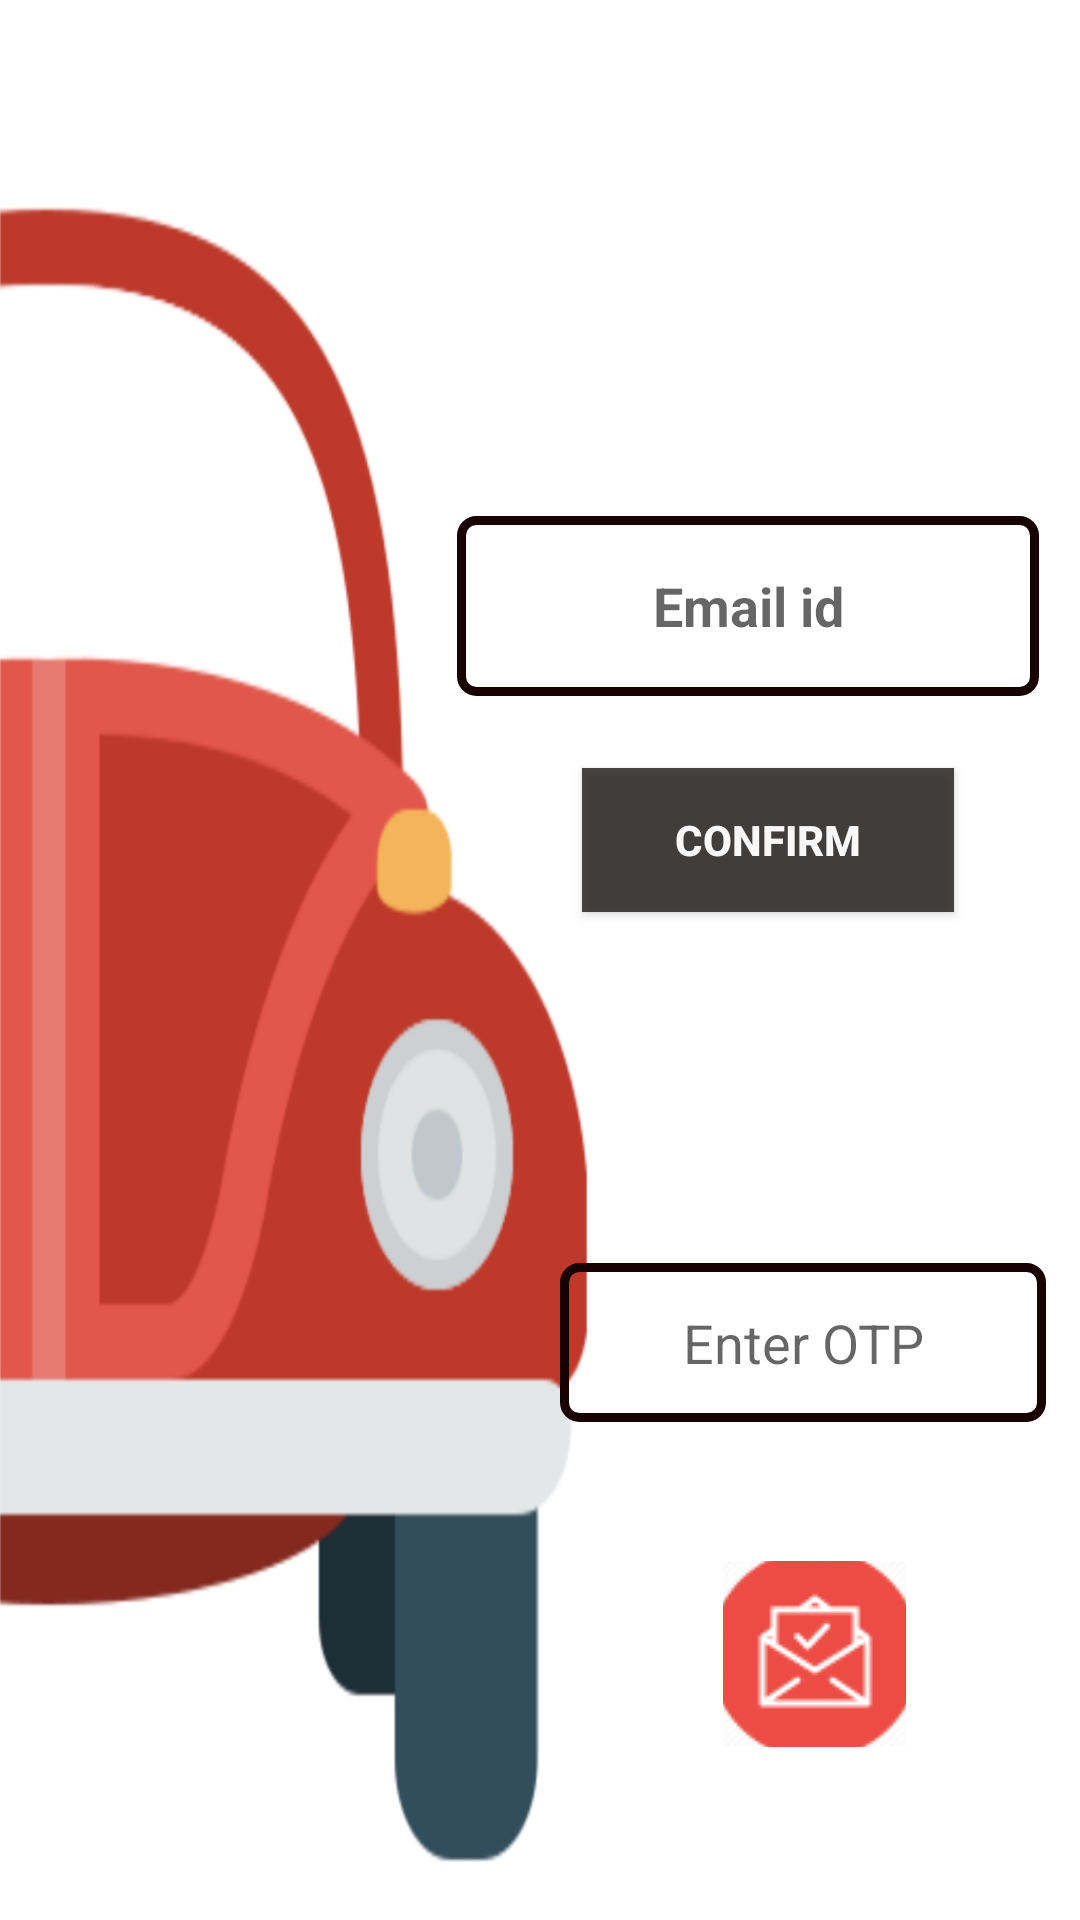

Here is an Android app screen rendered from its layout file. Give the layout XML and the strings, colors and styles it references.
<!-- AndroidManifest.xml: application theme AppTheme -->
<!-- res/layout/reg_pg2.xml -->
<?xml version="1.0" encoding="utf-8"?>
<androidx.constraintlayout.widget.ConstraintLayout xmlns:android="http://schemas.android.com/apk/res/android"
    xmlns:app="http://schemas.android.com/apk/res-auto"
    xmlns:tools="http://schemas.android.com/tools"
    android:layout_width="match_parent"
    android:layout_height="match_parent"
    android:background="@drawable/regpgs_bg"
    android:id="@+id/reg2"
    tools:context=".Reg_page2">

    <EditText
        android:id="@+id/et_phone"
        android:layout_width="185dp"
        android:layout_height="53dp"
        android:layout_marginStart="8dp"
        android:layout_marginTop="8dp"
        android:layout_marginEnd="8dp"
        android:layout_marginBottom="32dp"
        android:background="@drawable/edittext_style"
        android:ems="10"
        android:textAlignment="center"
        android:hint="Mobile Number"
        android:inputType="phone"
        android:textStyle="bold"
        app:layout_constraintBottom_toTopOf="@+id/button"
        app:layout_constraintEnd_toEndOf="parent"
        app:layout_constraintHorizontal_bias="0.963"
        app:layout_constraintStart_toStartOf="parent"
        app:layout_constraintTop_toBottomOf="@+id/et_email" />

    <EditText
        android:id="@+id/et_email"
        android:layout_width="194dp"
        android:layout_height="60dp"
        android:layout_marginStart="8dp"
        android:layout_marginTop="172dp"
        android:textAlignment="center"
        android:layout_marginEnd="8dp"
        android:background="@drawable/edittext_style"
        android:ems="10"
        android:hint="Email id"
        android:inputType="textEmailAddress"
        android:textStyle="bold"
        app:layout_constraintEnd_toEndOf="parent"
        app:layout_constraintHorizontal_bias="0.963"
        app:layout_constraintStart_toStartOf="parent"
        app:layout_constraintTop_toTopOf="parent" />

    <Button
        android:id="@+id/button"
        android:layout_width="124dp"
        android:layout_height="48dp"
        android:layout_marginStart="8dp"
        android:layout_marginEnd="8dp"
        android:layout_marginBottom="52dp"
        android:background="@color/page1_button_bg1"
        android:text="CONFIRM"
        android:textColor="@color/page2_button_font"
        android:textStyle="bold"
        app:layout_constraintBottom_toTopOf="@+id/otp_message"
        app:layout_constraintEnd_toEndOf="parent"
        app:layout_constraintHorizontal_bias="0.845"
        app:layout_constraintStart_toStartOf="parent" />

    <TextView
        android:id="@+id/otp_message"
        android:layout_width="173dp"
        android:layout_height="36dp"
        android:layout_marginStart="8dp"
        android:layout_marginEnd="8dp"
        android:layout_marginBottom="248dp"
        android:textStyle="bold"
        app:layout_constraintBottom_toBottomOf="parent"
        app:layout_constraintEnd_toEndOf="parent"
        app:layout_constraintHorizontal_bias="0.914"
        app:layout_constraintStart_toStartOf="parent" />

    <EditText
        android:id="@+id/editText3"
        android:layout_width="162dp"
        android:layout_height="53dp"
        android:layout_marginStart="8dp"
        android:layout_marginTop="20dp"
        android:layout_marginEnd="8dp"
        android:layout_marginBottom="8dp"
        android:background="@drawable/edittext_style"
        android:ems="10"
        android:textAlignment="center"
        android:hint="Enter OTP"
        android:inputType="textPersonName"
        app:layout_constraintBottom_toBottomOf="parent"
        app:layout_constraintEnd_toEndOf="parent"
        app:layout_constraintHorizontal_bias="0.982"
        app:layout_constraintStart_toStartOf="parent"
        app:layout_constraintTop_toBottomOf="@+id/otp_message"
        app:layout_constraintVertical_bias="0.053" />

    <ImageButton
        android:id="@+id/imageButton2"
        android:layout_width="61dp"
        android:layout_height="62dp"
        android:layout_marginStart="8dp"
        android:layout_marginTop="8dp"
        android:layout_marginEnd="8dp"
        android:layout_marginBottom="8dp"
        android:background="@color/page3_button"
        android:onClick="Next2"
        android:src="@drawable/verify1"
        app:layout_constraintBottom_toBottomOf="parent"
        app:layout_constraintEnd_toEndOf="parent"
        app:layout_constraintHorizontal_bias="0.823"
        app:layout_constraintStart_toStartOf="parent"
        app:layout_constraintTop_toBottomOf="@+id/editText3"
        app:layout_constraintVertical_bias="0.436"
        android:tooltipText="Verify and Next"/>


</androidx.constraintlayout.widget.ConstraintLayout>
<!-- resources referenced by this layout -->
<resources>
  <color name="page1_button_bg1">#D5242121</color>
  <color name="page2_button_font">#FAFDFCFC</color>
  <color name="page3_button">#02FDFCFC</color>
  <!-- drawable edittext_style (drawable) -->
  <?xml version="1.0" encoding="utf-8" ?>
  <shape xmlns:android="http://schemas.android.com/apk/res/android"
  
      android:thickness="12dp"
  
      android:shape="rectangle">
      <stroke android:width="3dp"
  
          android:color="#1A0101"/>
      <corners android:radius="5dp" />
      <gradient
  
          android:startColor="#00F8C4C4"
  
          android:endColor="#00F8F6F6"
  
          android:type="linear"
  
          android:angle="270"/>
  </shape>
  <!-- drawable regpgs_bg: jpg bitmap (drawable-v24, 99807 bytes) -->
  <!-- drawable verify1: png bitmap (drawable-v24, 4993 bytes) -->
  <style name="AppTheme" parent="Theme.AppCompat.Light.DarkActionBar">
          
          <item name="colorPrimary">@color/colorPrimary</item>
          <item name="colorPrimaryDark">@color/colorPrimaryDark</item>
          <item name="colorAccent">@color/colorAccent</item>
      </style>
  <color name="colorPrimary">#EB0606</color>
  <color name="colorPrimaryDark">#BE0313</color>
  <color name="colorAccent">#F2FF0359</color>
</resources>
